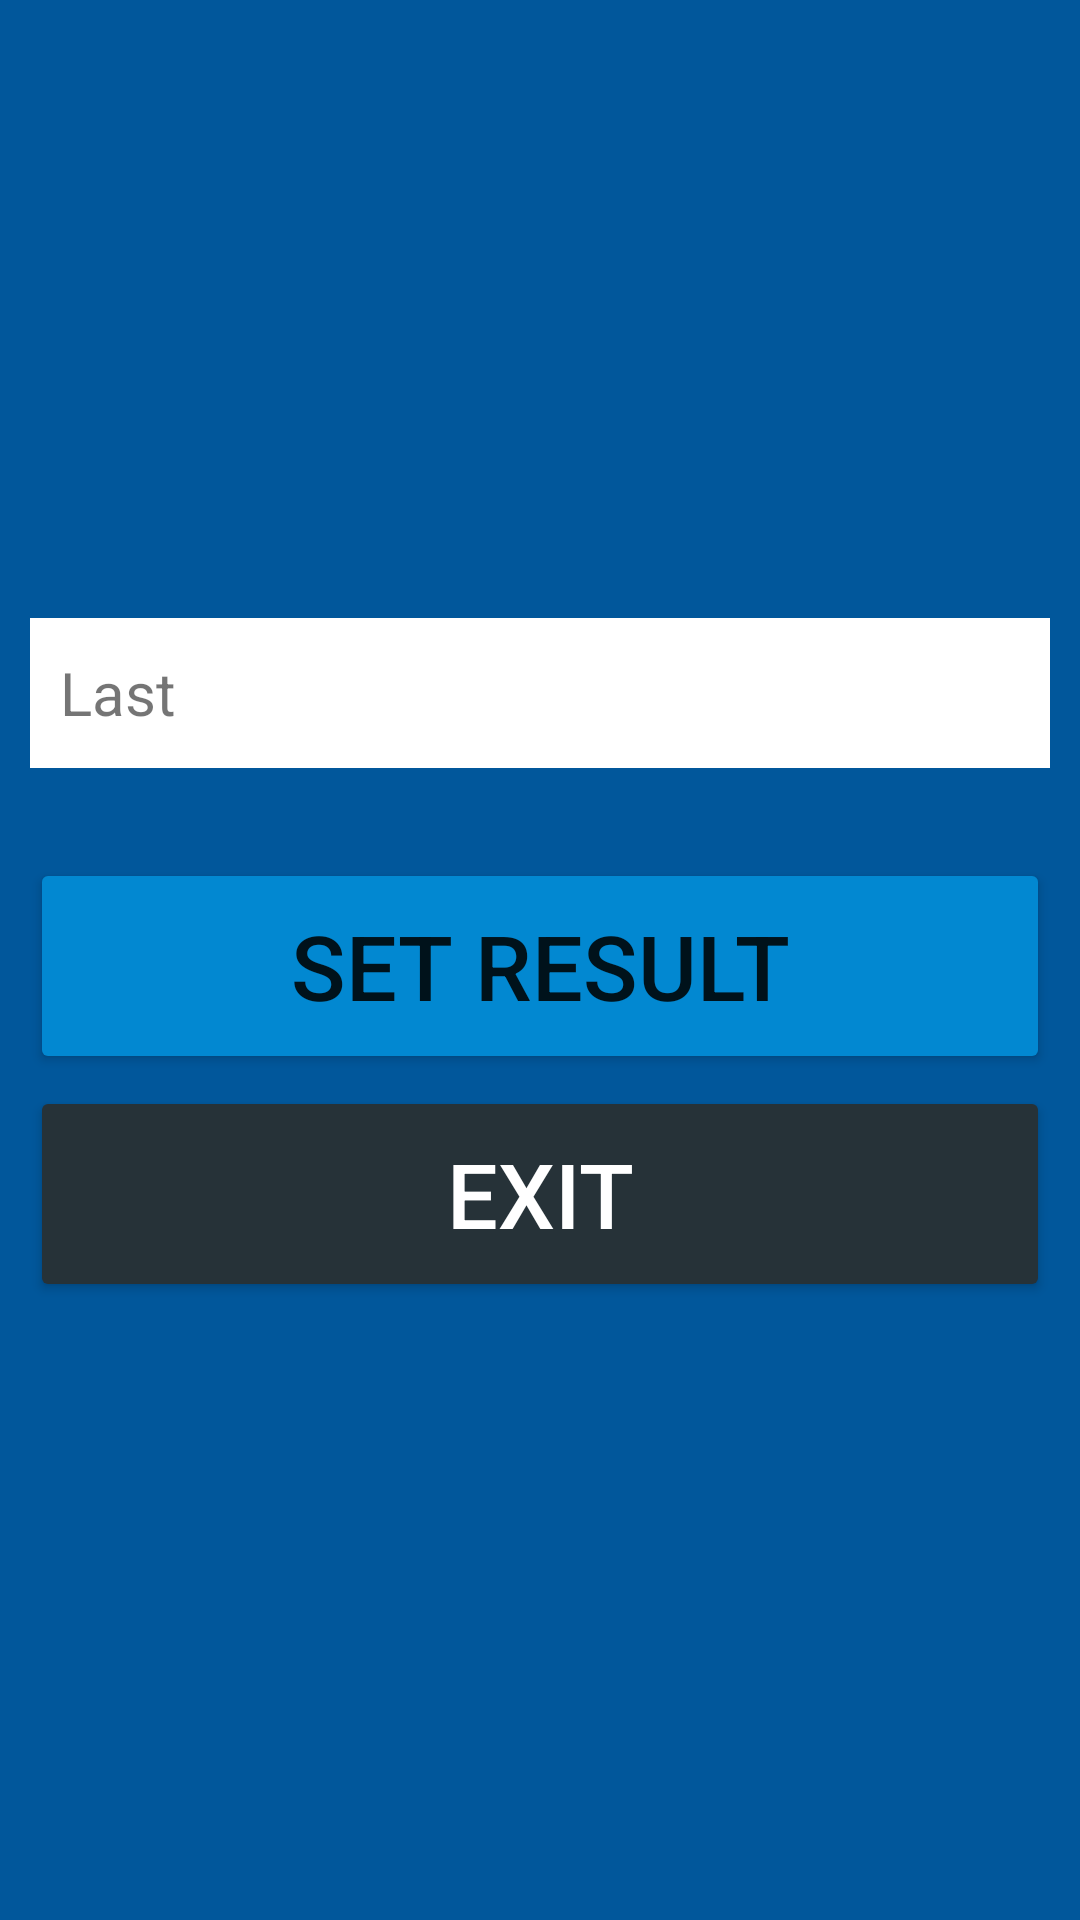

Write the Android layout XML for this screen, with the resource values it uses.
<!-- AndroidManifest.xml: application theme Theme.Base -->
<!-- res/layout/fragment_manually_last.xml -->
<?xml version="1.0" encoding="utf-8"?>
<LinearLayout xmlns:android="http://schemas.android.com/apk/res/android"
    xmlns:tools="http://schemas.android.com/tools"
    android:layout_width="match_parent"
    android:layout_height="match_parent"
    android:background="#01579B"
    android:gravity="center_vertical"
    android:orientation="vertical"
    android:padding="10dp"
    tools:context=".manually.ManuallyLastFragment">

    <TextView
        android:id="@+id/tvResult"
        style="@style/TextLabel"
        android:layout_width="match_parent"
        android:layout_height="wrap_content"
        android:text="Last" />

    <Button
        android:id="@+id/btnConfirm"
        style="@style/ConfirmStyle.Confirm"
        android:layout_width="match_parent"
        android:layout_height="wrap_content"
        android:layout_marginTop="30dp"
        android:text="Set Result" />

    <Button
        android:id="@+id/btnExit"
        style="@style/ConfirmStyle.Exit"
        android:layout_width="match_parent"
        android:layout_height="wrap_content"
        android:layout_marginTop="4dp"
        android:text="Exit" />

</LinearLayout>
<!-- resources referenced by this layout -->
<resources>
  <style name="ConfirmStyle.Confirm">
          <item name="android:backgroundTint">#0288D1</item>
      </style>
  <style name="ConfirmStyle.Exit">
          <item name="android:minHeight">72dp</item>
          <item name="android:textSize">30sp</item>
          <item name="android:backgroundTint">#263238</item>
          <item name="android:textColor">@android:color/white</item>
      </style>
  <style name="TextLabel">
          <item name="android:gravity">center_vertical</item>
          <item name="android:minHeight">50dp</item>
          <item name="android:padding">10dp</item>
          <item name="android:background">@android:color/white</item>
          <item name="android:textSize">20sp</item>
      </style>
  <style name="Theme.Base" parent="Theme.MaterialComponents.Light.DarkActionBar">
          
          <item name="colorPrimary">#01579B</item>
          <item name="colorPrimaryDark">#01579B</item>
          <item name="colorAccent">@color/teal200</item>
      </style>
  <color name="teal200">#03DAC5</color>
</resources>
